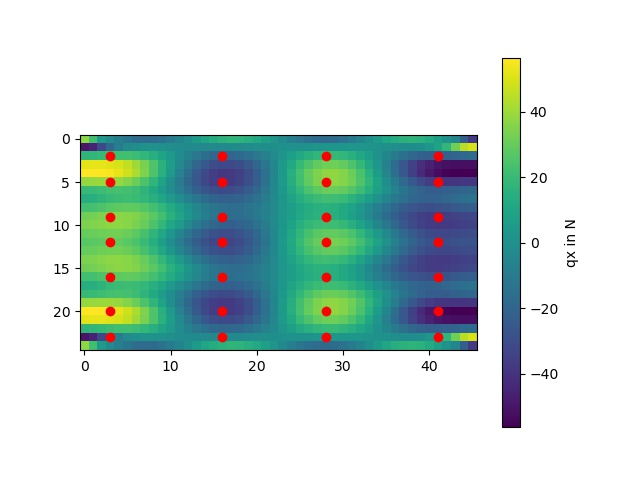

The table this chart was drawn from, first rows:
37.20919418879849, 22.47263155002939, 4.653491388373268, -1.6742750704468927, -7.739207412131426, -12.606877791262146, -15.760333143734318, -16.98890411439522, -16.311548265306303, -13.922189100713114, -10.146833959752843, -5.405413399628653, -0.1743945570885497, 5.051169861543399, 9.7955655157233, 13.638494894665113, 16.24691134301665, 17.40018272429253, 17.0064893169516, 15.108905088985512, 11.880460261274536, 7.608525568721126, 2.6697927794352547, -2.502104236352015
-49.64, -44.89, -31.94, -18.03, -8.7, -2.987, 0.03957, 1.2, 1.171, 0.4773, -0.4929, -1.471, -2.29, -2.861, -3.156, -3.19, -3.007, -2.66, -2.207, -1.696, -1.164, -0.6337, -0.1137, 0.395
17.08, 17.86, 19.52, 21.14, 22.23, 22.3, 21.04, 18.41, 14.53, 9.68, 4.235, -1.388, -6.773, -11.54, -15.36, -18.01, -19.33, -19.28, -17.89, -15.28, -11.64, -7.232, -2.348, 2.69
52.07, 52.18, 52.23, 51.58, 49.62, 46.01, 40.68, 33.75, 25.5, 16.35, 6.776, -2.692, -11.52, -19.2, -25.32, -29.52, -31.61, -31.49, -29.21, -24.97, -19.06, -11.88, -3.927, 4.287
56.52, 56.55, 56.36, 55.32, 52.85, 48.61, 42.52, 34.69, 25.41, 15.13, 4.403, -6.188, -16.04, -24.58, -31.32, -35.88, -38.02, -37.62, -34.76, -29.63, -22.59, -14.09, -4.681, 5.023
38.64, 38.97, 39.57, 39.64, 38.53, 35.84, 31.39, 25.25, 17.65, 8.976, -0.2762, -9.545, -18.25, -25.84, -31.83, -35.83, -37.59, -36.98, -34.04, -28.95, -22.04, -13.74, -4.571, 4.882
19.32, 20.02, 21.56, 23.01, 23.67, 23.06, 20.94, 17.27, 12.19, 5.982, -0.942, -8.106, -15.01, -21.14, -26.08, -29.44, -30.99, -30.58, -28.22, -24.06, -18.34, -11.44, -3.808, 4.074
14.06, 14.92, 16.93, 19.1, 20.74, 21.34, 20.63, 18.49, 15.01, 10.4, 4.971, -0.8611, -6.665, -12, -16.48, -19.76, -21.6, -21.86, -20.54, -17.73, -13.63, -8.542, -2.837, 3.072
22.29, 23.1, 24.99, 27.04, 28.57, 29.12, 28.41, 26.34, 22.95, 18.44, 13.11, 7.321, 1.488, -3.984, -8.72, -12.4, -14.8, -15.79, -15.33, -13.52, -10.54, -6.653, -2.206, 2.429
32.26, 32.92, 34.43, 35.93, 36.78, 36.56, 35.01, 32.05, 27.77, 22.4, 16.24, 9.698, 3.188, -2.869, -8.087, -12.15, -14.82, -15.98, -15.62, -13.83, -10.8, -6.833, -2.272, 2.487
34.47, 35.03, 36.24, 37.27, 37.51, 36.51, 34.07, 30.15, 24.88, 18.52, 11.46, 4.112, -3.04, -9.543, -14.99, -19.03, -21.44, -22.09, -20.98, -18.24, -14.08, -8.857, -2.957, 3.168
30.07, 30.59, 31.7, 32.54, 32.48, 31.08, 28.13, 23.64, 17.75, 10.79, 3.169, -4.628, -12.09, -18.73, -24.09, -27.83, -29.7, -29.57, -27.45, -23.5, -17.97, -11.24, -3.766, 3.963
27.07, 27.59, 28.69, 29.51, 29.39, 27.89, 24.81, 20.15, 14.09, 6.952, -0.8261, -8.743, -16.27, -22.91, -28.19, -31.75, -33.35, -32.86, -30.29, -25.8, -19.67, -12.29, -4.121, 4.306
29.98, 30.5, 31.62, 32.48, 32.43, 31.05, 28.13, 23.66, 17.8, 10.86, 3.254, -4.529, -11.98, -18.61, -23.98, -27.73, -29.6, -29.49, -27.39, -23.45, -17.94, -11.23, -3.774, 3.937
34.34, 34.9, 36.12, 37.18, 37.45, 36.49, 34.09, 30.2, 24.97, 18.64, 11.6, 4.274, -2.865, -9.364, -14.81, -18.87, -21.29, -21.97, -20.88, -18.16, -14.04, -8.841, -2.97, 3.127
32.15, 32.82, 34.34, 35.86, 36.74, 36.55, 35.03, 32.1, 27.86, 22.51, 16.38, 9.858, 3.36, -2.693, -7.916, -11.99, -14.69, -15.88, -15.54, -13.77, -10.77, -6.826, -2.285, 2.455
22.24, 23.05, 24.95, 27, 28.55, 29.12, 28.42, 26.36, 22.98, 18.49, 13.16, 7.381, 1.55, -3.922, -8.659, -12.34, -14.75, -15.74, -15.29, -13.49, -10.52, -6.653, -2.219, 2.403
14.07, 14.93, 16.94, 19.11, 20.74, 21.33, 20.61, 18.47, 14.99, 10.36, 4.933, -0.9045, -6.712, -12.05, -16.53, -19.81, -21.65, -21.91, -20.59, -17.77, -13.66, -8.572, -2.86, 3.059
19.38, 20.07, 21.61, 23.04, 23.69, 23.06, 20.92, 17.23, 12.12, 5.895, -1.047, -8.226, -15.14, -21.28, -26.21, -29.57, -31.11, -30.69, -28.32, -24.14, -18.41, -11.5, -3.844, 4.057
38.7, 39.03, 39.62, 39.68, 38.55, 35.83, 31.37, 25.2, 17.58, 8.881, -0.3899, -9.673, -18.39, -25.98, -31.97, -35.97, -37.71, -37.09, -34.14, -29.04, -22.11, -13.79, -4.613, 4.857
56.55, 56.58, 56.39, 55.34, 52.86, 48.62, 42.51, 34.67, 25.38, 15.1, 4.357, -6.24, -16.09, -24.64, -31.38, -35.94, -38.07, -37.67, -34.8, -29.67, -22.62, -14.12, -4.714, 4.994
52.06, 52.17, 52.23, 51.58, 49.62, 46.02, 40.7, 33.78, 25.55, 16.41, 6.845, -2.615, -11.44, -19.12, -25.24, -29.45, -31.55, -31.44, -29.18, -24.95, -19.06, -11.9, -3.957, 4.247
17.04, 17.83, 19.48, 21.12, 22.23, 22.31, 21.08, 18.48, 14.63, 9.807, 4.388, -1.216, -6.588, -11.35, -15.19, -17.85, -19.2, -19.18, -17.82, -15.24, -11.63, -7.246, -2.381, 2.642
-49.73, -44.98, -32.01, -18.07, -8.714, -2.973, 0.08167, 1.27, 1.266, 0.5948, -0.357, -1.323, -2.135, -2.706, -3.007, -3.054, -2.887, -2.562, -2.135, -1.652, -1.149, -0.6458, -0.1508, 0.3364
37.18, 22.43, 4.605, -1.719, -7.776, -12.63, -15.77, -16.99, -16.29, -13.89, -10.1, -5.35, -0.1134, 5.113, 9.853, 13.69, 16.28, 17.42, 17.01, 15.1, 11.85, 7.571, 2.624, -2.553
